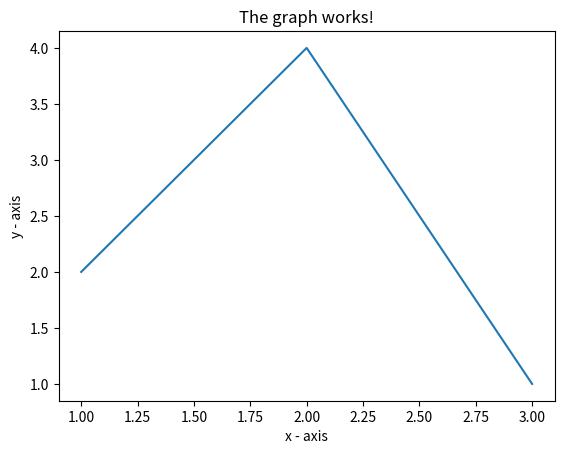

Write the Python code that produced this figure.
# -*- coding: utf-8 -*-
"""
Spyder Editor

"""
#Imports workbooks into python to be used later
import numpy as np
import scipy as sp
from scipy import optimize
import time
from matplotlib import pyplot as plt

x = 'cat'
x = 1
x = 2.0
a = x + x
d = x - x
h = x * x 
w = x/x
n = x**x

#list
y = ['cat', 1 , 2.0]
y[0] = 'dog'

#tuple
g = ('cat', 1, 2.0)
#g[0] = 'dog'

#Array
z = np.array([1,2,3])
#Adding columns to array
q = np.array([[1,2,3],[4,5,6]])

o = np.zeros(25)
f = np.ones(25)
t = np.ones([25,25],dtype=int)

#add np.linspace example

#For loop
start = time.process_time()
p = np.zeros(1)
for k in range(1,4):
   #p = np.append(p,k)
   #p = np.append(p,k**2)
   print(p)

end = time.process_time()
print(end-start)

#while Loop
r = 10
s = 1
while s <= r:
    print(s*r)
    s = s + 1
    #if loop
    # if s > r:
    #     print('while loop completed')
    # else:
    #     print('while loop still going')

#Create your own function in python
o = 2
def func(o):
   return o**2 + o + 5 
    
t = func(o)
print(t)

#Scipy has a minimize function that may be useful in the future
def fun(paramt):
    # print(paramt)  # As you can see, params is an array in NumPy.
    x, y, z = paramt # You might want to give the component variables names to make them easier to read.
    return x**2 + y**3 + z**3

first_guess = [0.5, 0.5, 0.5]
res = optimize.minimize(fun, first_guess)

res.x

#How to graph
# x axis values 
x = [1,2,3] 
# corresponding y axis values 
y = [2,4,1] 
    
# plotting the points  
plt.plot(x, y) 
    
# naming the x axis 
plt.xlabel('x - axis') 
# naming the y axis 
plt.ylabel('y - axis') 
    
# giving a title to my graph 
plt.title('The graph works!') 
    
# function to show the plot 
plt.show() 
        